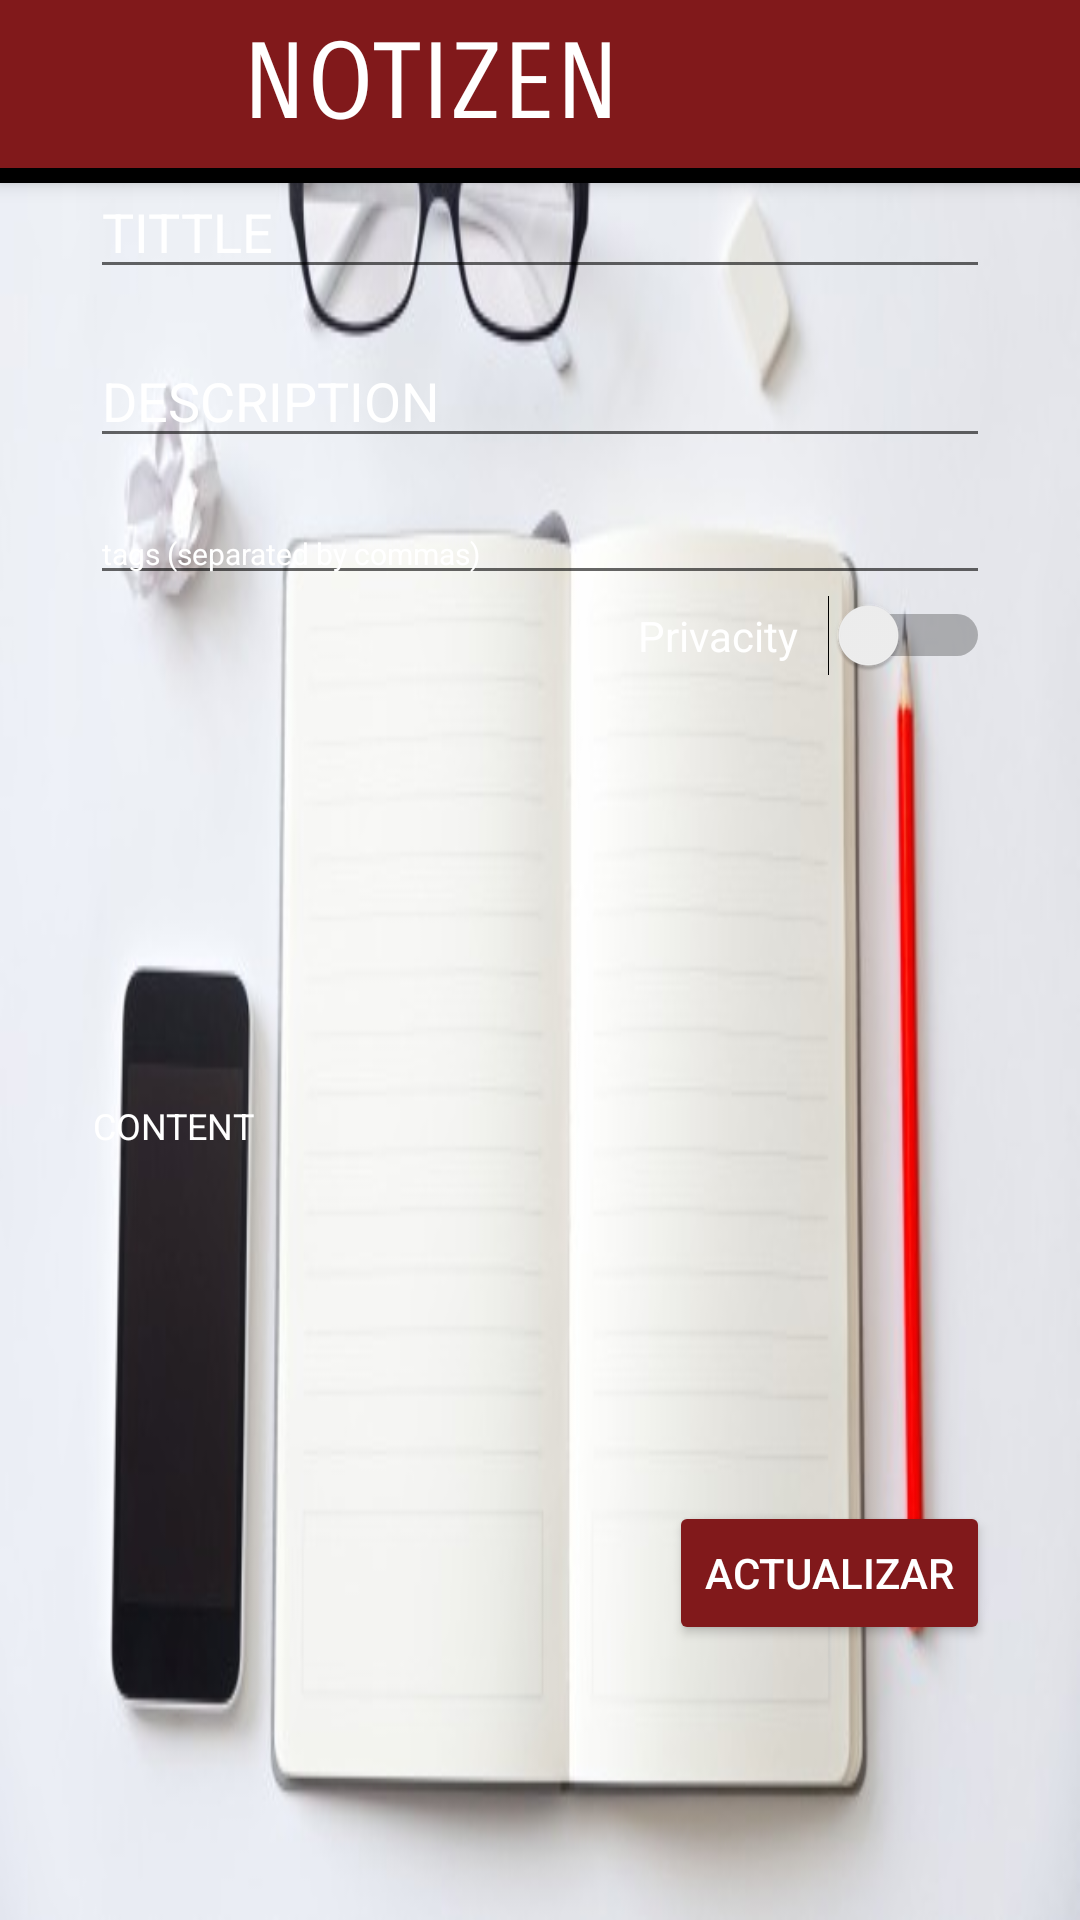

Write the Android layout XML for this screen, with the resource values it uses.
<!-- AndroidManifest.xml: application theme Theme.Design.Light.NoActionBar -->
<!-- res/layout/activity_edit_note.xml -->
<?xml version="1.0" encoding="utf-8"?>
<androidx.constraintlayout.widget.ConstraintLayout xmlns:android="http://schemas.android.com/apk/res/android"
              android:orientation="vertical" xmlns:tools="http://schemas.android.com/tools"
              android:layout_width="match_parent"
              android:layout_height="match_parent"
                android:background="@drawable/fondo">

    <include
            layout="@layout/activity_bar"
            android:layout_width="match_parent"
            android:id="@+id/bar"
            android:layout_height="match_parent" xmlns:android="http://schemas.android.com/apk/res/android"/>

    <ScrollView android:layout_marginTop="55dp" android:layout_width="match_parent" android:layout_height="match_parent">
        <LinearLayout android:layout_marginRight="15dp" android:layout_marginLeft="15dp" android:layout_width="match_parent" android:layout_height="match_parent"
                      android:orientation="vertical">

    <LinearLayout  android:layout_width="match_parent" android:layout_height="match_parent" android:orientation="vertical">


        <EditText
                android:textColorHint="@color/white"
                android:textColor="@color/white"
                android:layout_width="match_parent"
                android:layout_height="wrap_content"
                android:inputType="text"
                android:hint="TITTLE"
                android:layout_marginLeft="15dp"
                android:layout_marginRight="15dp"
                android:ems="10"
                android:id="@+id/editTitulo"/>
        <EditText
                android:textColorHint="@color/white"
                android:textColor="@color/white"
                android:layout_marginTop="15dp"
                android:layout_marginRight="15dp"
                android:layout_margin="15dp"
                android:layout_width="match_parent"
                android:layout_height="wrap_content"
                android:inputType="text"
                android:hint="DESCRIPTION"
                android:ems="10"
                android:id="@+id/editdescription"/>

        <EditText
                android:textColorHint="@color/white"
                android:textColor="@color/white"
                android:layout_width="match_parent"
                android:layout_height="wrap_content"
                android:inputType="text"
                android:hint="tags (separated by commas)"
                android:textSize="10dp"
                android:layout_marginRight="15dp"
                android:layout_marginLeft="15dp"
                android:ems="10"
                android:id="@+id/tags"/>
        <Switch
                android:text="Privacity   "
                android:textColor="@color/white"
                android:layout_width="wrap_content"
                android:layout_marginRight="15dp"
                android:layout_gravity="right"
                android:layout_height="wrap_content" android:id="@+id/switch2"/>

                <EditText
                        android:textColorHint="@color/white"
                        android:textColor="@color/white"
                        android:layout_marginTop="25dp"
                        android:layout_width="match_parent"
                        android:layout_height="250dp"
                        android:inputType="textMultiLine"
                        android:hint="CONTENT"
                        android:id="@+id/editcontent"
                        style="@style/Widget.MaterialComponents.TextInputEditText.OutlinedBox.Dense" android:textSize="12sp"/>

        <Button android:layout_width="wrap_content"
                style="@style/Widget.AppCompat.Button.Colored"
                android:theme="@style/ThemeOverlay.MyDarkButton" android:layout_height="wrap_content" android:id="@+id/actualizar" android:layout_gravity="right" android:layout_marginRight="15dp" android:text="Actualizar"/>

    </LinearLayout>

        </LinearLayout>

    </ScrollView>

</androidx.constraintlayout.widget.ConstraintLayout>
<!-- res/layout/activity_bar.xml (included above) -->
<?xml version="1.0" encoding="utf-8"?>
<androidx.coordinatorlayout.widget.CoordinatorLayout
        xmlns:android="http://schemas.android.com/apk/res/android"
        xmlns:app="http://schemas.android.com/apk/res-auto"
        xmlns:tools="http://schemas.android.com/tools"
        android:layout_width="match_parent"
        android:layout_height="match_parent"
        tools:context=".Activities.navigate">

    <com.google.android.material.appbar.AppBarLayout
            android:layout_height="wrap_content"
            android:layout_width="match_parent"
            android:theme="@style/Theme.AppCompat.Light.NoActionBar"

    >

        <androidx.appcompat.widget.Toolbar
                android:backgroundTint="@color/main"
                android:id="@+id/toolbar"
                android:layout_width="match_parent"
                android:layout_height="?attr/actionBarSize"
                android:background="@color/main"
                app:popupTheme="@style/Theme.AppCompat.Light.NoActionBar" android:visibility="visible">

            <LinearLayout android:layout_width="match_parent" android:layout_height="match_parent">
                <ImageView android:layout_width="50dp" android:layout_height="wrap_content"
                           app:srcCompat="@drawable/logo"/>
                <TextView
                        android:layout_marginLeft="15dp"
                        android:layout_gravity="center"
                        android:textSize="35dp"
                        android:textColor="@android:color/white"
                        android:text="NOTIZEN"
                        android:layout_width="match_parent"
                        android:layout_height="wrap_content" android:id="@+id/textView3"
                        app:fontFamily="sans-serif-smallcaps"/>

            </LinearLayout>

        </androidx.appcompat.widget.Toolbar>
<androidx.appcompat.widget.Toolbar android:layout_height="5dp" android:background="@android:color/black"
                                   android:layout_width="match_parent"/>


    </com.google.android.material.appbar.AppBarLayout>



</androidx.coordinatorlayout.widget.CoordinatorLayout>
<!-- resources referenced by this layout -->
<resources>
  <color name="main">#81191b</color>
  <color name="white">#ffffff</color>
  <!-- drawable fondo: jpg bitmap (drawable, 230849 bytes) -->
  <style name="ThemeOverlay.MyDarkButton" parent="ThemeOverlay.AppCompat.Dark">
          <item name="colorButtonNormal">@color/main</item>
          <item name="colorAccent">@color/colorAccent</item>
          <item name="android:layout_marginRight">4dp</item>
          <item name="android:layout_marginLeft">4dp</item>
          <item name="android:textColor">@android:color/white</item>
      </style>
  <color name="colorAccent">#81191b</color>
</resources>
